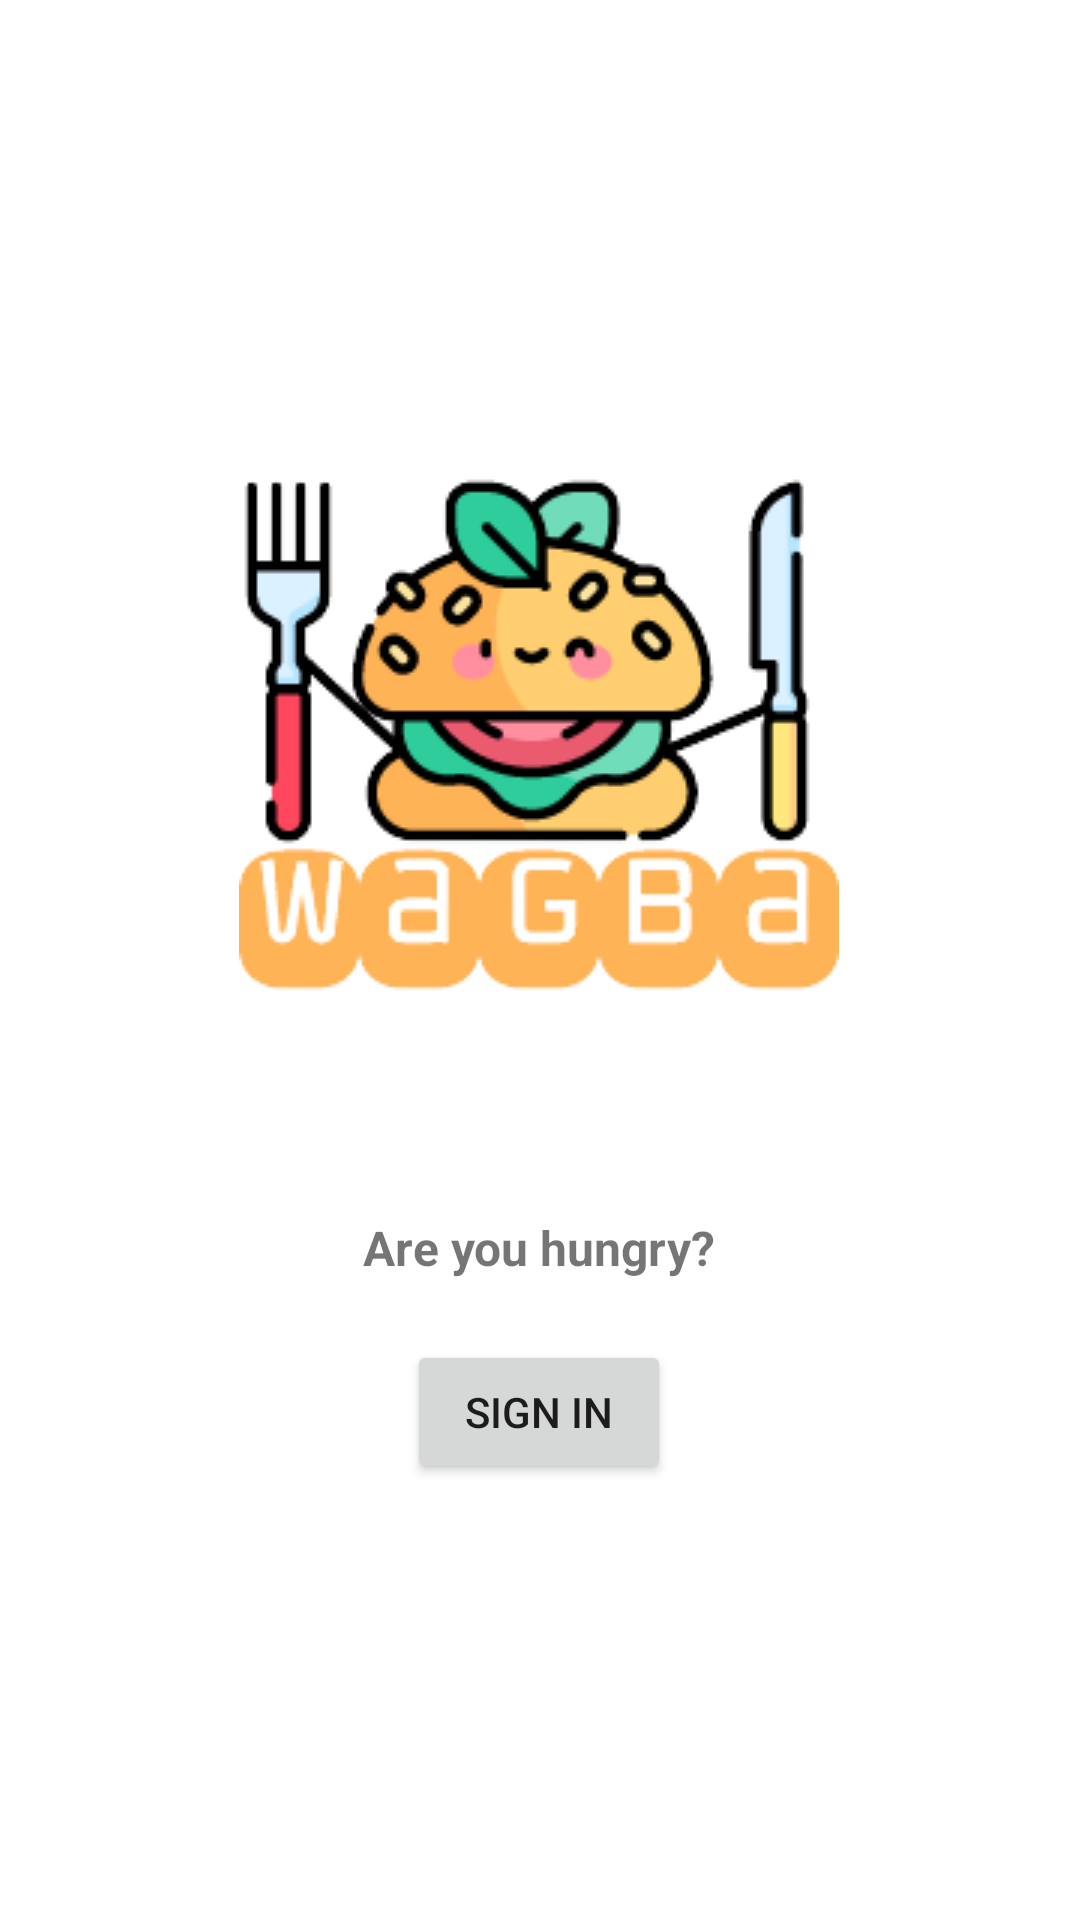

This screen was rendered from an Android layout file. Write that file and the resources it references.
<!-- AndroidManifest.xml: application theme Theme.CourseProject -->
<!-- res/layout/activity_main.xml -->
<?xml version="1.0" encoding="utf-8"?>
<LinearLayout xmlns:android="http://schemas.android.com/apk/res/android"
    xmlns:app="http://schemas.android.com/apk/res-auto"
    xmlns:tools="http://schemas.android.com/tools"
    android:layout_width="match_parent"
    android:layout_height="wrap_content"
    android:layout_gravity="center"
    android:gravity="center_horizontal"
    android:orientation="vertical"
    tools:context=".MainActivity">

    <LinearLayout
        android:layout_width="235dp"
        android:layout_height="match_parent"
        android:gravity="center"
        android:orientation="vertical">

        <ImageView
            android:layout_width="wrap_content"
            android:layout_height="wrap_content"
            android:src="@drawable/logo" />

        <TextView
            android:layout_width="wrap_content"
            android:layout_height="wrap_content"
            android:layout_marginTop="60dp"
            android:text="Are you hungry?"
            android:textSize="16dp"
            android:textStyle="bold" />

        <Button
            android:id="@+id/welcome_sign_in"
            android:layout_width="wrap_content"
            android:layout_height="wrap_content"
            android:layout_marginTop="20dp"
            android:text="Sign in" />
        
        
        
        
        
        
        

        
        
        
        
        
        
        
        
    </LinearLayout>


    
    
    
    
    
    


    
    
    
    
    


</LinearLayout>
<!-- res/layout/restaurant_item_list.xml (included above) -->
<?xml version="1.0" encoding="utf-8"?>
<androidx.recyclerview.widget.RecyclerView xmlns:android="http://schemas.android.com/apk/res/android"
    xmlns:app="http://schemas.android.com/apk/res-auto"
    xmlns:tools="http://schemas.android.com/tools"
    android:id="@+id/res_list"
    android:name="com.example.courseproject.Restaurants_list"
    android:layout_width="match_parent"
    android:layout_height="match_parent"
    android:layout_marginLeft="16dp"
    android:layout_marginRight="16dp"
    app:layoutManager="LinearLayoutManager"
    tools:context=".Restaurants_list"
    tools:listitem="@layout/restaurant_item" />
<!-- res/layout/restaurant_item.xml (included above) -->
<?xml version="1.0" encoding="utf-8"?>
<LinearLayout xmlns:android="http://schemas.android.com/apk/res/android"
    xmlns:app="http://schemas.android.com/apk/res-auto"
    android:id="@+id/res_layout"
    android:layout_width="match_parent"
    android:layout_height="wrap_content"
    android:foregroundTint="#000000"
    android:orientation="vertical">

    <com.google.android.material.card.MaterialCardView
        android:id="@+id/restuarant_element"
        style="?attr/materialCardViewElevatedStyle"
        android:layout_width="match_parent"
        android:layout_height="wrap_content"
        android:layout_marginBottom="5dp"
        android:layout_weight="0"
        android:clickable="true"
        android:focusable="true"
        app:rippleColor="#EA1818"
        app:strokeColor="#3C72A1"
        app:strokeWidth="1dp">

        <LinearLayout
            android:layout_width="match_parent"
            android:layout_height="wrap_content"
            android:foregroundTint="#FFFFFF"
            android:orientation="horizontal">



            <FrameLayout
                android:layout_width="wrap_content"
                android:layout_height="wrap_content">






                <ImageView
                    android:id="@+id/res_image"
                    android:layout_width="150dp"
                    android:layout_height="150dp"
                    android:layout_marginLeft="3dp"
                    android:layout_marginTop="3dp"
                    android:layout_marginBottom="3dp"
                    >

            </ImageView>
            </FrameLayout>


            <LinearLayout
                android:layout_width="match_parent"
                android:layout_height="match_parent"
                android:layout_marginLeft="5dp"
                android:layout_marginTop="5dp"
                android:orientation="vertical">

                <TextView
                    android:id="@+id/res_name"
                    android:layout_width="match_parent"
                    android:layout_height="0dp"
                    android:layout_weight="1"
                    android:fontFamily="sans-serif-medium"
                    android:text="TextView"
                    android:textSize="16dp"
                    android:textStyle="bold" />

                <TextView
                    android:id="@+id/res_description"
                    android:layout_width="match_parent"
                    android:layout_height="0dp"
                    android:layout_weight="3"
                    android:fontFamily="sans-serif"
                    android:text="al;dkals;dksal; dksal; dksa;lddfkads;lf;das;dalkfj ds;kfj dask;fj ;daskf jdas;kfjas;kf jads;kf;dsaklfjda;slkfjds; klfd" />

                <TextView
                    android:id="@+id/res_location"
                    android:layout_width="match_parent"
                    android:layout_height="0dp"
                    android:layout_weight="1.3"
                    android:text="TextView" />

            </LinearLayout>

        </LinearLayout>

    </com.google.android.material.card.MaterialCardView>
</LinearLayout>
<!-- resources referenced by this layout -->
<resources>
  <!-- drawable logo: png bitmap (drawable, 18809 bytes) -->
  <string name="sing_up_link"><u>Sign up</u></string>
  <style name="Theme.CourseProject" parent="Theme.MaterialComponents.DayNight.NoActionBar">
          
          <item name="colorPrimary">@color/purple_500</item>
          <item name="colorPrimaryVariant">@color/purple_700</item>
          <item name="colorOnPrimary">@color/white</item>
          
          <item name="colorSecondary">@color/teal_200</item>
          <item name="colorSecondaryVariant">@color/teal_700</item>
          <item name="colorOnSecondary">@color/black</item>
          
          <item name="android:statusBarColor">?attr/colorPrimaryVariant</item>
          
      </style>
  <!-- not gathered from this repository: default colours our renderer supplied (Android Studio template values) -->
  <color name="purple_500">#FF6200EE</color>
  <color name="purple_700">#FF3700B3</color>
  <color name="teal_200">#FF03DAC5</color>
  <color name="teal_700">#FF018786</color>
  <color name="black">#FF000000</color>
  <color name="white">#FFFFFFFF</color>
</resources>
